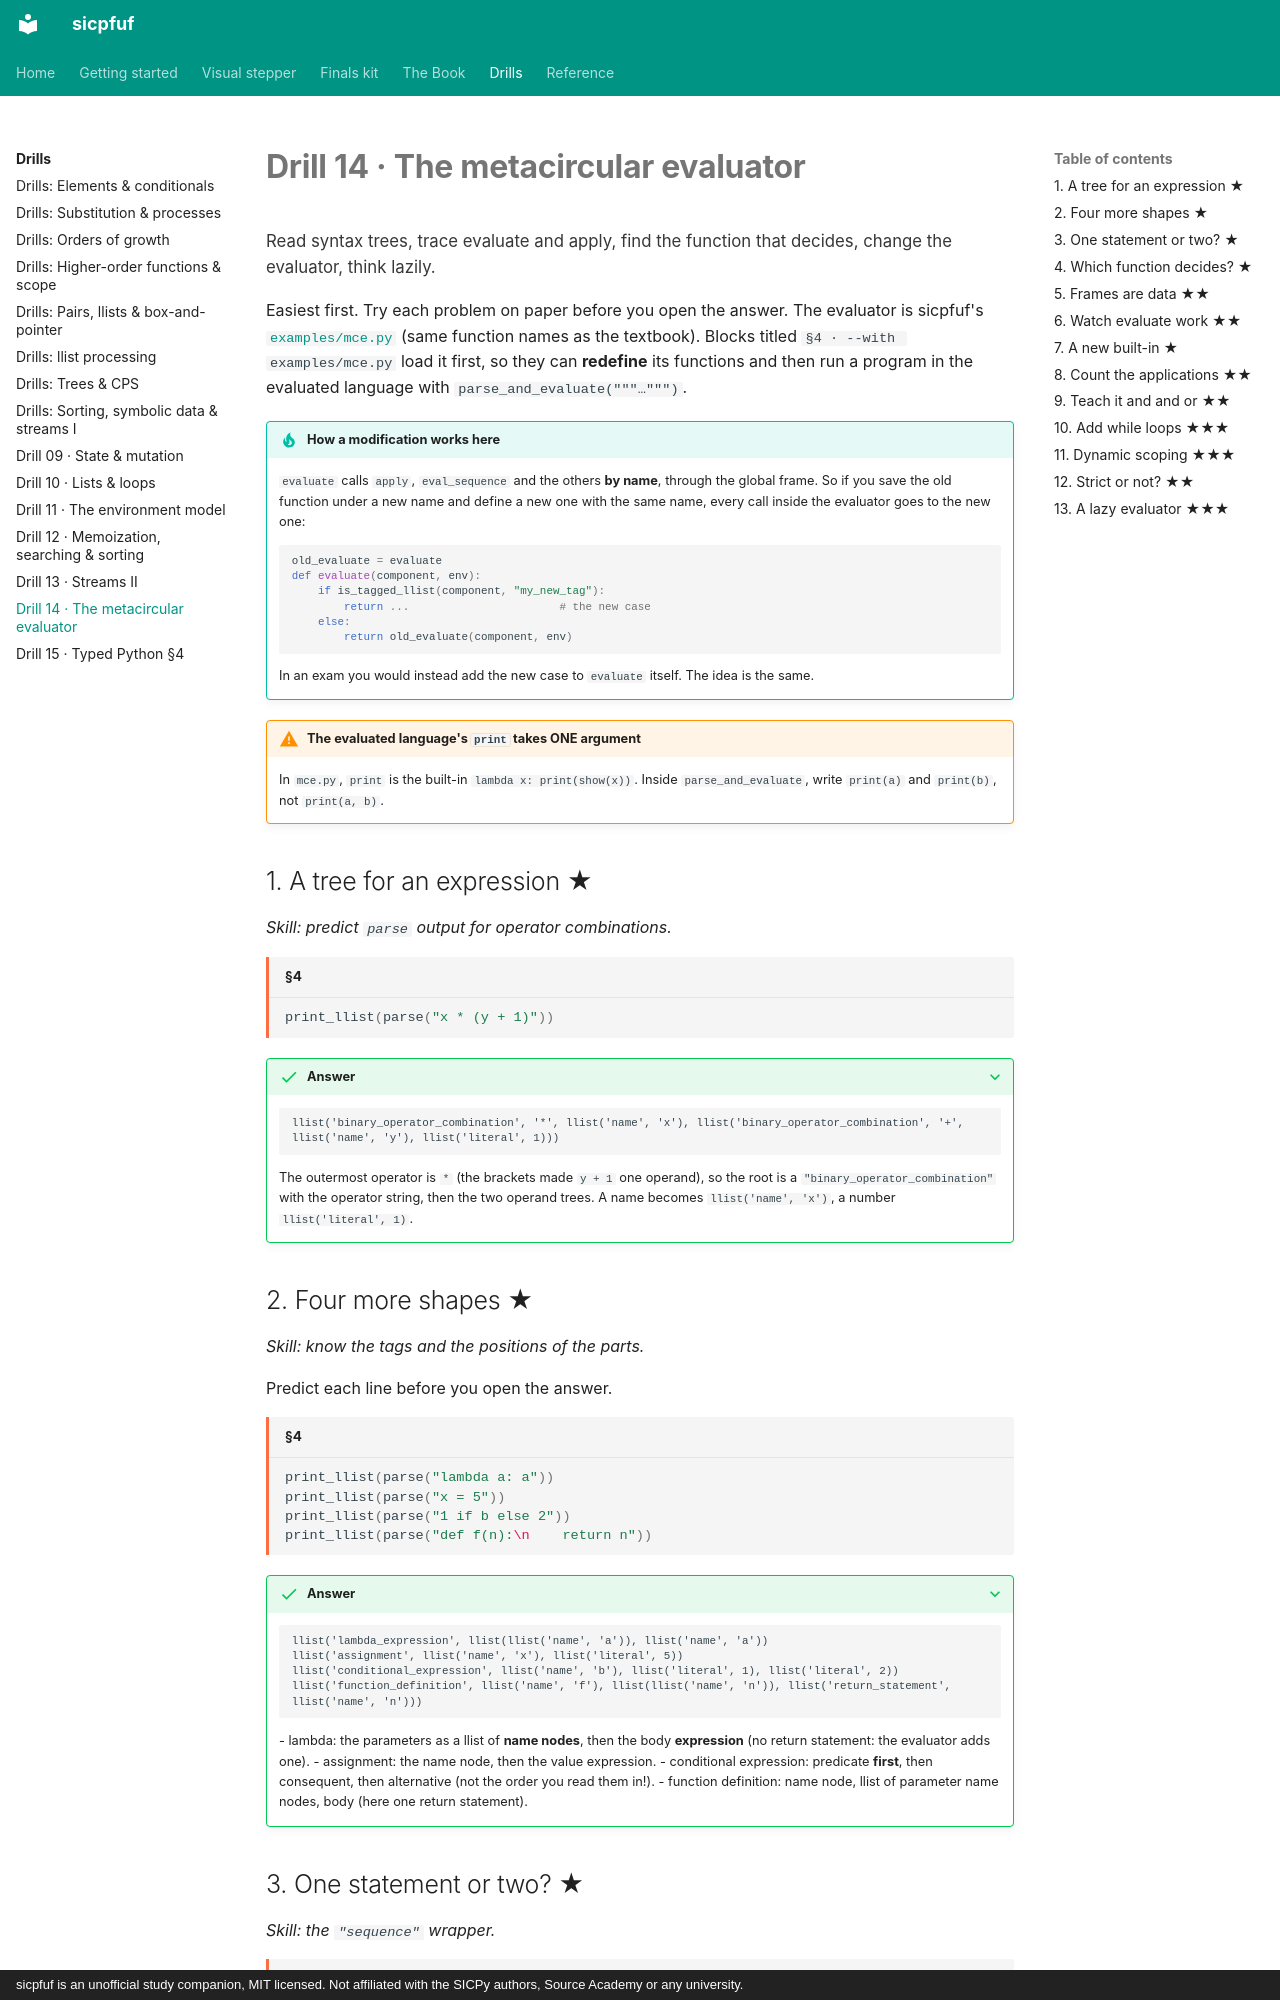

repository: Jay-Jay-Tee/sicpfuf · page: practice/14-mce/index.html · generator: mkdocs · copyright: sicpfuf is an unofficial study companion, MIT licensed. Not affiliated with the SICPy authors, Source Academy or any university.

# Drill 14 · The metacircular evaluator

<p class="chapter-goal">Read syntax trees, trace evaluate and apply, find the function that decides, change the evaluator, think lazily.</p>

Easiest first. Try each problem on paper before you open the answer. The evaluator is sicpfuf's [`examples/mce.py`](https://github.com/Jay-Jay-Tee/sicpfuf/blob/main/examples/mce.py) (same function names as the textbook). Blocks titled `§4 · --with examples/mce.py` load it first, so they can **redefine** its functions and then run a program in the evaluated language with `parse_and_evaluate("""…""")`.

!!! tip "How a modification works here"
    `evaluate` calls `apply`, `eval_sequence` and the others **by name**, through the global frame. So if you save the old function under a new name and define a new one with the same name, every call inside the evaluator goes to the new one:

    ```python
    old_evaluate = evaluate
    def evaluate(component, env):
        if is_tagged_llist(component, "my_new_tag"):
            return ...                       # the new case
        else:
            return old_evaluate(component, env)
    ```

    In an exam you would instead add the new case to `evaluate` itself. The idea is the same.

!!! warning "The evaluated language's `print` takes ONE argument"
    In `mce.py`, `print` is the built-in `lambda x: print(show(x))`. Inside `parse_and_evaluate`, write `print(a)` and `print(b)`, not `print(a, b)`.

## 1. A tree for an expression ★

*Skill: predict `parse` output for operator combinations.*

```python title="§4"
print_llist(parse("x * (y + 1)"))
```

??? success "Answer"
    ```text
    llist('binary_operator_combination', '*', llist('name', 'x'), llist('binary_operator_combination', '+', llist('name', 'y'), llist('literal', 1)))
    ```
    The outermost operator is `*` (the brackets made `y + 1` one operand), so the root is a `"binary_operator_combination"` with the operator string, then the two operand trees. A name becomes `llist('name', 'x')`, a number `llist('literal', 1)`.

## 2. Four more shapes ★

*Skill: know the tags and the positions of the parts.*

Predict each line before you open the answer.

```python title="§4"
print_llist(parse("lambda a: a"))
print_llist(parse("x = 5"))
print_llist(parse("1 if b else 2"))
print_llist(parse("def f(n):\n    return n"))
```

??? success "Answer"
    ```text
    llist('lambda_expression', llist(llist('name', 'a')), llist('name', 'a'))
    llist('assignment', llist('name', 'x'), llist('literal', 5))
    llist('conditional_expression', llist('name', 'b'), llist('literal', 1), llist('literal', 2))
    llist('function_definition', llist('name', 'f'), llist(llist('name', 'n')), llist('return_statement', llist('name', 'n')))
    ```
    - lambda: the parameters as a llist of **name nodes**, then the body **expression** (no return statement: the evaluator adds one).
    - assignment: the name node, then the value expression.
    - conditional expression: predicate **first**, then consequent, then alternative (not the order you read them in!).
    - function definition: name node, llist of parameter name nodes, body (here one return statement).
